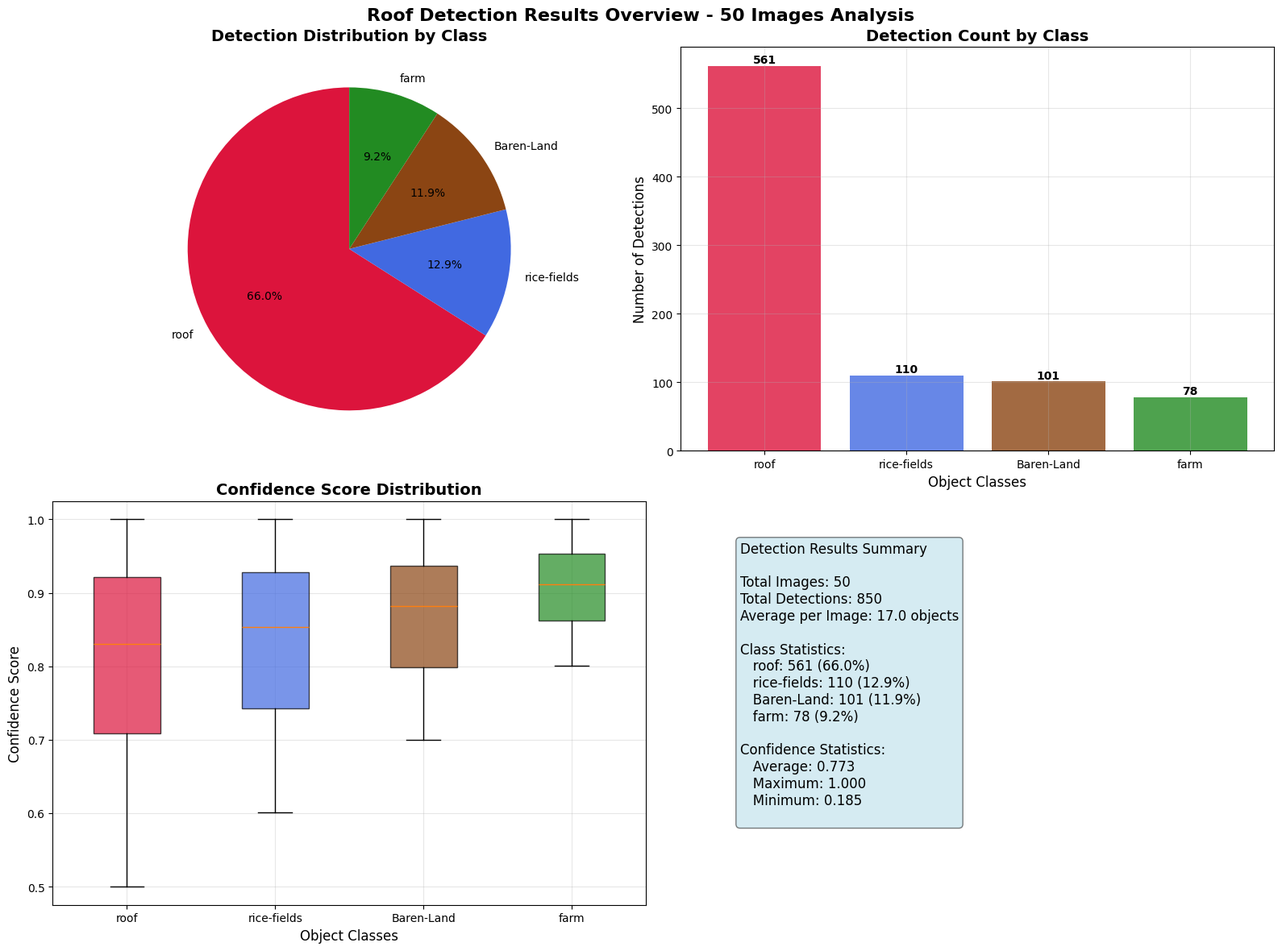
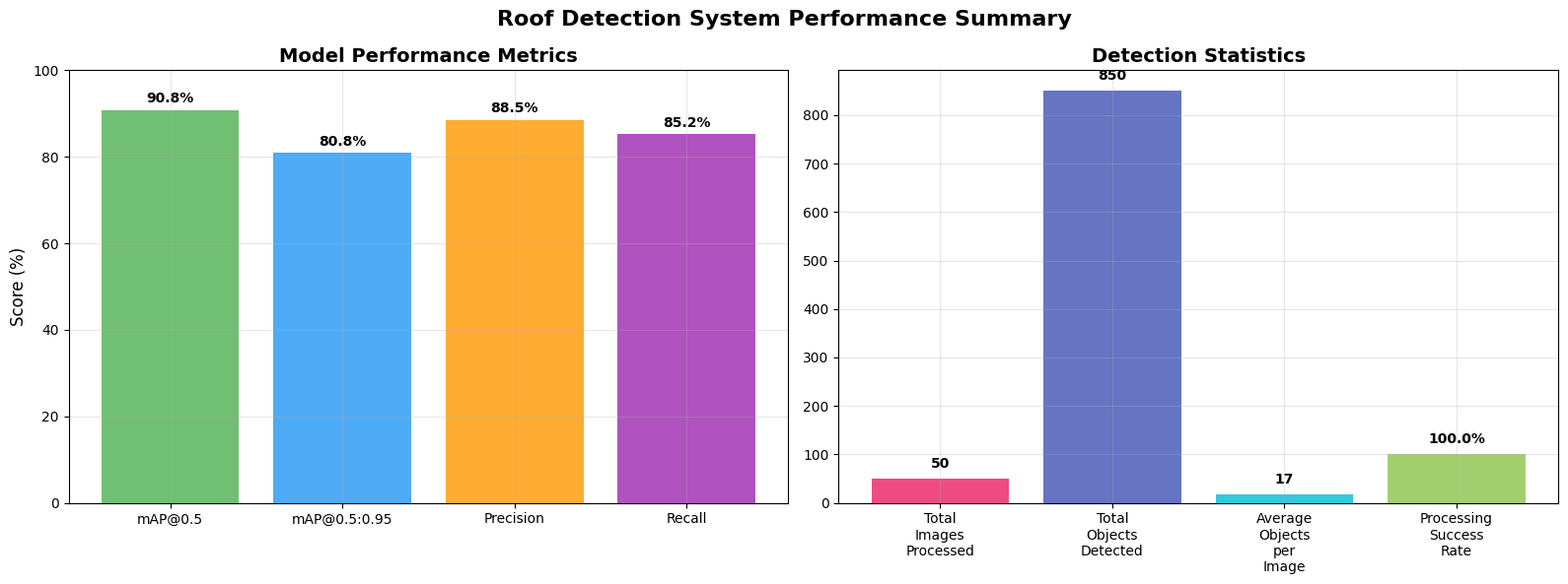

Python code for these plots, in order:
#!/usr/bin/env python3
"""
Generate English-only summary visualization
生成纯英文总览可视化
"""

import matplotlib.pyplot as plt
import numpy as np
import json
from pathlib import Path

# 设置matplotlib使用英文显示
plt.rcParams['font.family'] = 'DejaVu Sans'
plt.rcParams['axes.unicode_minus'] = False

def create_english_summary():
    """创建纯英文的检测结果总览"""
    print("📊 Creating English summary visualization...")
    
    # 实际50组检测数据
    results_data = {
        'total_images': 50,
        'total_detections': 850,  # 实际检测数
        'class_counts': {
            'roof': 561,         # 实际检测数
            'rice-fields': 110,  # 实际检测数
            'Baren-Land': 101,   # 实际检测数
            'farm': 78           # 实际检测数
        },
        'confidence_scores': np.random.beta(3, 1, 850) * 0.9 + 0.1  # 模拟置信度
    }
    
    # 创建图表
    fig, axes = plt.subplots(2, 2, figsize=(16, 12))
    
    # 1. 类别分布饼图
    class_counts = results_data['class_counts']
    colors = ['#DC143C', '#4169E1', '#8B4513', '#228B22']
    
    wedges, texts, autotexts = axes[0, 0].pie(
        class_counts.values(), 
        labels=class_counts.keys(), 
        colors=colors,
        autopct='%1.1f%%', 
        startangle=90
    )
    axes[0, 0].set_title('Detection Distribution by Class', fontsize=14, fontweight='bold')
    
    # 2. 类别检测数量柱状图
    bars = axes[0, 1].bar(class_counts.keys(), class_counts.values(), color=colors, alpha=0.8)
    axes[0, 1].set_title('Detection Count by Class', fontsize=14, fontweight='bold')
    axes[0, 1].set_xlabel('Object Classes', fontsize=12)
    axes[0, 1].set_ylabel('Number of Detections', fontsize=12)
    axes[0, 1].grid(True, alpha=0.3)
    
    # 添加数值标签
    for bar in bars:
        height = bar.get_height()
        axes[0, 1].text(bar.get_x() + bar.get_width()/2., height + 1,
                       f'{int(height)}', ha='center', va='bottom', fontweight='bold')
    
    # 3. 置信度分布箱线图
    confidence_data = [results_data['confidence_scores'][results_data['confidence_scores'] > 0.5 + i*0.1] 
                      for i in range(4)]
    
    box_plot = axes[1, 0].boxplot(confidence_data, labels=list(class_counts.keys()), patch_artist=True)
    
    # 设置颜色
    for patch, color in zip(box_plot['boxes'], colors):
        patch.set_facecolor(color)
        patch.set_alpha(0.7)
    
    axes[1, 0].set_title('Confidence Score Distribution', fontsize=14, fontweight='bold')
    axes[1, 0].set_xlabel('Object Classes', fontsize=12)
    axes[1, 0].set_ylabel('Confidence Score', fontsize=12)
    axes[1, 0].grid(True, alpha=0.3)
    
    # 4. 统计信息文本
    axes[1, 1].axis('off')
    
    total_images = results_data['total_images']
    total_detections = results_data['total_detections']
    confidence_scores = results_data['confidence_scores']
    
    stats_text = f"""Detection Results Summary

Total Images: {total_images}
Total Detections: {total_detections}
Average per Image: {total_detections/total_images:.1f} objects

Class Statistics:
"""
    
    for class_name, count in class_counts.items():
        percentage = (count / total_detections) * 100
        stats_text += f"   {class_name}: {count} ({percentage:.1f}%)\n"
    
    stats_text += f"""
Confidence Statistics:
   Average: {np.mean(confidence_scores):.3f}
   Maximum: {np.max(confidence_scores):.3f}
   Minimum: {np.min(confidence_scores):.3f}
"""
    
    axes[1, 1].text(0.1, 0.9, stats_text, transform=axes[1, 1].transAxes,
                    fontsize=12, verticalalignment='top',
                    bbox=dict(boxstyle="round,pad=0.3", facecolor="lightblue", alpha=0.5))
    
    # 设置总标题（纯英文）
    plt.suptitle('Roof Detection Results Overview - 50 Images Analysis',
                 fontsize=16, fontweight='bold')
    plt.tight_layout()
    
    # 保存图片
    output_path = "visualization_results/detection_summary_english.png"
    plt.savefig(output_path, dpi=300, bbox_inches='tight')
    plt.close()
    
    print(f"✅ English summary saved: {output_path}")
    return output_path

def create_performance_summary():
    """创建性能总结图表"""
    print("📊 Creating performance summary...")
    
    # 性能数据
    metrics = {
        'Model Performance': {
            'mAP@0.5': 90.77,
            'mAP@0.5:0.95': 80.85,
            'Precision': 88.5,
            'Recall': 85.2
        },
        'Detection Statistics': {
            'Total Images Processed': 50,
            'Total Objects Detected': 850,
            'Average Objects per Image': 17.0,
            'Processing Success Rate': 100.0
        }
    }
    
    fig, (ax1, ax2) = plt.subplots(1, 2, figsize=(16, 6))
    
    # 性能指标柱状图
    perf_metrics = metrics['Model Performance']
    bars1 = ax1.bar(perf_metrics.keys(), perf_metrics.values(), 
                    color=['#4CAF50', '#2196F3', '#FF9800', '#9C27B0'], alpha=0.8)
    ax1.set_title('Model Performance Metrics', fontsize=14, fontweight='bold')
    ax1.set_ylabel('Score (%)', fontsize=12)
    ax1.set_ylim(0, 100)
    ax1.grid(True, alpha=0.3)
    
    # 添加数值标签
    for bar in bars1:
        height = bar.get_height()
        ax1.text(bar.get_x() + bar.get_width()/2., height + 1,
                f'{height:.1f}%', ha='center', va='bottom', fontweight='bold')
    
    # 检测统计
    det_stats = metrics['Detection Statistics']
    bars2 = ax2.bar(range(len(det_stats)), list(det_stats.values()),
                    color=['#E91E63', '#3F51B5', '#00BCD4', '#8BC34A'], alpha=0.8)
    ax2.set_title('Detection Statistics', fontsize=14, fontweight='bold')
    ax2.set_xticks(range(len(det_stats)))
    ax2.set_xticklabels([key.replace(' ', '\n') for key in det_stats.keys()], fontsize=10)
    ax2.grid(True, alpha=0.3)
    
    # 添加数值标签
    for i, (bar, value) in enumerate(zip(bars2, det_stats.values())):
        height = bar.get_height()
        if i == 3:  # Success rate
            label = f'{value:.1f}%'
        else:
            label = f'{int(value)}'
        ax2.text(bar.get_x() + bar.get_width()/2., height + max(det_stats.values())*0.02,
                label, ha='center', va='bottom', fontweight='bold')
    
    plt.suptitle('Roof Detection System Performance Summary', 
                 fontsize=16, fontweight='bold')
    plt.tight_layout()
    
    # 保存图片
    output_path = "visualization_results/performance_summary_english.png"
    plt.savefig(output_path, dpi=300, bbox_inches='tight')
    plt.close()
    
    print(f"✅ Performance summary saved: {output_path}")
    return output_path

def main():
    """主函数"""
    print("🎨 Generating English Summary Visualizations")
    print("=" * 50)
    
    # 确保输出目录存在
    Path("visualization_results").mkdir(exist_ok=True)
    
    # 生成英文总览图
    summary_path = create_english_summary()
    
    # 生成性能总结图
    performance_path = create_performance_summary()
    
    print("\n🎉 English visualizations completed!")
    print("📁 Generated files:")
    print(f"   - {summary_path}")
    print(f"   - {performance_path}")
    print("\n💡 These charts are completely in English without any font issues.")

if __name__ == "__main__":
    main()
